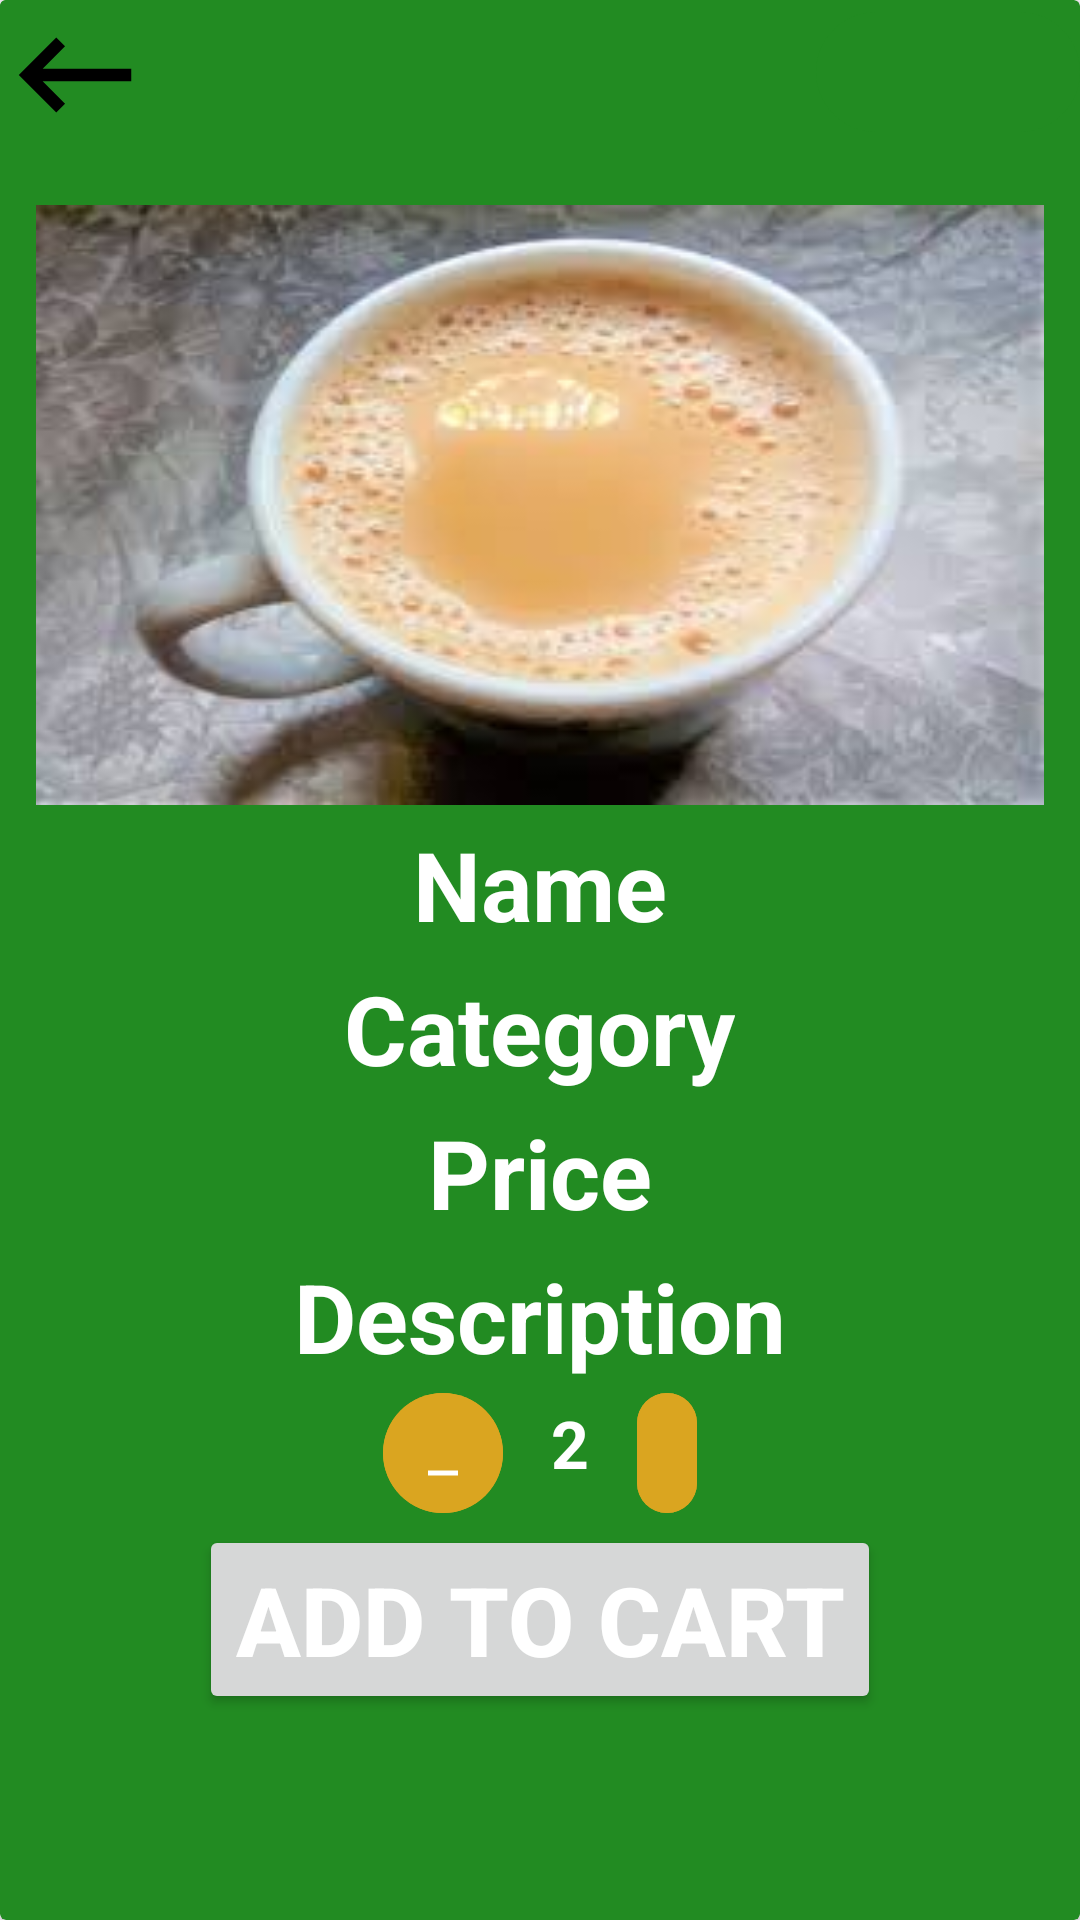

The Android layout XML behind this screen, and the referenced resources:
<!-- AndroidManifest.xml: application theme Theme.KaimosiFriendsUniversityORdersAndDeliveryApplication -->
<!-- res/layout/activity_meal_details.xml -->
<?xml version="1.0" encoding="utf-8"?>
<androidx.cardview.widget.CardView xmlns:android="http://schemas.android.com/apk/res/android"
    xmlns:app="http://schemas.android.com/apk/res-auto"
    xmlns:tools="http://schemas.android.com/tools"
    android:layout_width="match_parent"
    android:layout_height="match_parent"
    app:cardBackgroundColor="@color/green"
    tools:context=".MealDetails">


    <LinearLayout
        android:layout_width="match_parent"
        android:layout_height="wrap_content"
        android:orientation="horizontal">


        <ImageView
            android:id="@+id/arrow"
            android:layout_width="50dp"
            android:layout_height="50dp"
            android:background="@color/green"
            android:src="@drawable/back" />

        <View
            android:layout_width="match_parent"
            android:layout_height="wrap_content"
            android:layout_weight="1">

        </View>

        <com.google.android.material.button.MaterialButton
            android:layout_width="wrap_content"
            android:layout_height="wrap_content"
            android:layout_gravity="end"
            app:backgroundTint="@color/green"
            app:icon="@drawable/carteeeee"
            app:iconSize="50dp"
            android:id="@+id/cart"
            app:iconTint="@color/Goldenrod" />


    </LinearLayout>


    <LinearLayout
        android:layout_width="match_parent"
        android:layout_height="match_parent"
        android:gravity="center"
        android:orientation="vertical"
        android:padding="12dp"
        tools:context=".Register">

        <ImageView
            android:id="@+id/image"
            android:layout_width="match_parent"
            android:layout_height="200dp"
            android:scaleType="fitXY"
            android:src="@drawable/tee" />

        <TextView
            android:id="@+id/name"
            android:layout_width="wrap_content"
            android:layout_height="wrap_content"
            android:layout_marginTop="5dp"
            android:text="Name"
            android:textColor="@color/white"
            android:textSize="32sp"
            android:textStyle="bold" />

        <TextView
            android:id="@+id/category"
            android:layout_width="wrap_content"
            android:layout_height="wrap_content"
            android:layout_marginTop="5dp"
            android:text="Category"
            android:textColor="@color/white"
            android:textSize="32sp"
            android:textStyle="bold" />

        <TextView
            android:id="@+id/price"
            android:layout_width="wrap_content"
            android:layout_height="wrap_content"
            android:layout_marginTop="5dp"
            android:text="Price"
            android:textColor="@color/white"
            android:textSize="32sp"
            android:textStyle="bold" />

        <TextView
            android:id="@+id/description"
            android:layout_width="wrap_content"
            android:layout_height="wrap_content"
            android:layout_marginTop="5dp"
            android:text="Description"
            android:textColor="@color/white"
            android:textSize="32sp"
            android:textStyle="bold" />

        <LinearLayout
            android:layout_width="wrap_content"
            android:layout_height="wrap_content"
            android:layout_gravity="center"
            android:orientation="horizontal">

            <com.google.android.material.button.MaterialButton
                android:id="@+id/minus"
                android:layout_width="wrap_content"
                android:layout_height="wrap_content"
                android:backgroundTint="@color/Goldenrod"
                android:textStyle="bold"
                style="@style/Widget.Material3.Button.IconButton.Filled"
                app:icon="@drawable/minus" />

            <TextView
                android:id="@+id/quantity"
                android:layout_width="wrap_content"
                android:layout_height="wrap_content"
                android:layout_marginStart="12dp"
                android:layout_marginEnd="12dp"
                android:text="2"
                android:textSize="22sp"
                android:textColor="@color/white"
                android:textStyle="bold" />

            <com.google.android.material.button.MaterialButton
                android:id="@+id/plus"
                android:layout_width="wrap_content"
                style="@style/Widget.Material3.Button.IconButton.Filled"
                android:layout_height="wrap_content"
                android:backgroundTint="@color/Goldenrod"
                android:textStyle="bold"
                app:icon="@drawable/plus" />

        </LinearLayout>


        <Button
            android:id="@+id/btnAddToCart"
            android:layout_width="wrap_content"
            android:layout_height="wrap_content"
            android:text="Add to cart"
            android:textColor="@color/white"
            android:textSize="32sp"
            android:textStyle="bold" />

    </LinearLayout>
</androidx.cardview.widget.CardView>
<!-- resources referenced by this layout -->
<resources>
  <color name="Goldenrod">#DAA520</color>
  <color name="green">#228B22</color>
  <color name="white">#FFFFFFFF</color>
  <!-- drawable back (drawable) -->
  <vector android:autoMirrored="true" android:height="35dp"
      android:tint="#000000" android:viewportHeight="24"
      android:viewportWidth="24" android:width="35dp" xmlns:android="http://schemas.android.com/apk/res/android">
      <path android:fillColor="@android:color/white" android:pathData="M21,11H6.83l3.58,-3.59L9,6l-6,6 6,6 1.41,-1.41L6.83,13H21z"/>
  </vector>
  <!-- drawable minus (drawable) -->
  <vector android:height="35dp" android:tint="#000000"
      android:viewportHeight="24" android:viewportWidth="24"
      android:width="35dp" xmlns:android="http://schemas.android.com/apk/res/android">
      <path android:fillColor="@android:color/white" android:pathData="M6,19h12v2H6z"/>
  </vector>
  <!-- drawable tee: jpg bitmap (drawable, 6786 bytes) -->
  <style name="Theme.KaimosiFriendsUniversityORdersAndDeliveryApplication" parent="Base.Theme.KaimosiFriendsUniversityORdersAndDeliveryApplication" />
  <style name="Base.Theme.KaimosiFriendsUniversityORdersAndDeliveryApplication" parent="Theme.Material3.DayNight.NoActionBar">
          
          
      </style>
</resources>
